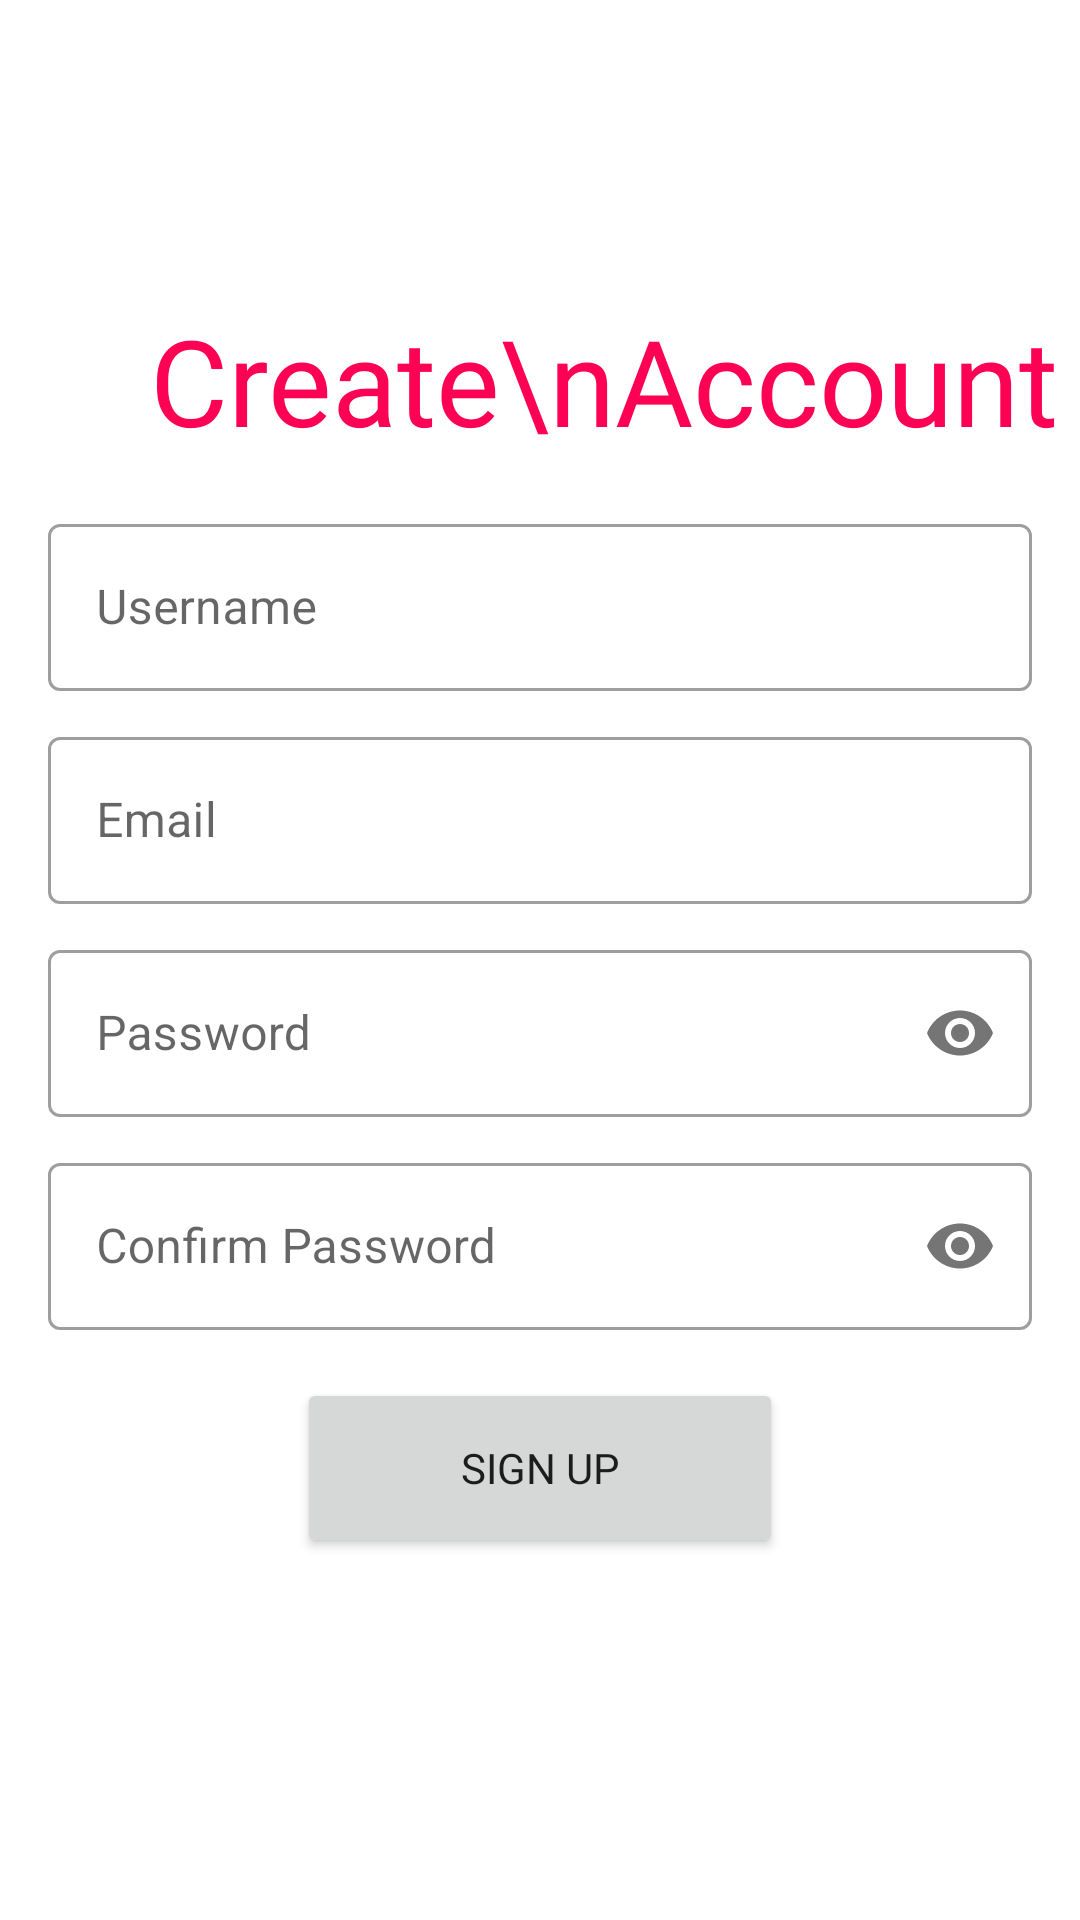

This screen was rendered from an Android layout file. Write that file and the resources it references.
<!-- AndroidManifest.xml: application theme Theme.HeartApp -->
<!-- res/layout/activity_register.xml -->
<?xml version="1.0" encoding="utf-8"?>
<androidx.constraintlayout.widget.ConstraintLayout xmlns:android="http://schemas.android.com/apk/res/android"
    xmlns:app="http://schemas.android.com/apk/res-auto"
    xmlns:tools="http://schemas.android.com/tools"
    android:layout_width="match_parent"
    android:layout_height="match_parent"
    tools:context=".auth.RegisterActivity">



    <TextView
        android:id="@+id/textView2"
        android:layout_width="wrap_content"
        android:layout_height="wrap_content"
        android:layout_marginStart="50dp"
        android:layout_marginTop="100dp"
        android:fontFamily="@font/bold"
        android:text="Create\nAccount"
        android:textColor="@color/primary"
        android:textSize="40dp"
        app:layout_constraintStart_toStartOf="parent"
        app:layout_constraintTop_toTopOf="parent" />


    <com.google.android.material.textfield.TextInputLayout
        android:id="@+id/textInputLayout"
        style="@style/Widget.MaterialComponents.TextInputLayout.OutlinedBox"
        android:layout_width="match_parent"
        android:layout_height="wrap_content"
        android:layout_marginStart="16sp"
        android:layout_marginTop="16sp"
        android:layout_marginEnd="16sp"
        app:layout_constraintEnd_toEndOf="parent"
        app:layout_constraintStart_toStartOf="parent"
        app:layout_constraintTop_toBottomOf="@+id/textView2">

        <com.google.android.material.textfield.TextInputEditText
            android:id="@+id/username"
            android:layout_width="match_parent"
            android:layout_height="wrap_content"
            android:inputType="text"
            android:hint="Username" />

    </com.google.android.material.textfield.TextInputLayout>


    <com.google.android.material.textfield.TextInputLayout
        android:id="@+id/textInputLayout3"
        style="@style/Widget.MaterialComponents.TextInputLayout.OutlinedBox"
        android:layout_width="match_parent"
        android:layout_height="wrap_content"
        android:layout_marginStart="16sp"
        android:layout_marginEnd="16sp"
        android:layout_marginTop="10dp"
        app:layout_constraintEnd_toEndOf="parent"
        app:layout_constraintStart_toStartOf="parent"
        app:layout_constraintTop_toBottomOf="@+id/textInputLayout">

        <com.google.android.material.textfield.TextInputEditText
            android:id="@+id/email"
            android:layout_width="match_parent"
            android:layout_height="wrap_content"
            android:hint="Email"
            android:inputType="textEmailAddress" />

    </com.google.android.material.textfield.TextInputLayout>

    <com.google.android.material.textfield.TextInputLayout
        android:id="@+id/textInputLayout2"
        style="@style/Widget.MaterialComponents.TextInputLayout.OutlinedBox"
        android:layout_width="match_parent"
        android:layout_height="wrap_content"
        android:layout_marginTop="10dp"
        android:layout_marginStart="16sp"
        android:layout_marginEnd="16sp"
        app:layout_constraintEnd_toEndOf="parent"
        app:layout_constraintStart_toStartOf="parent"
        app:layout_constraintTop_toBottomOf="@+id/textInputLayout3"
        app:passwordToggleEnabled="true">

        <com.google.android.material.textfield.TextInputEditText
            android:id="@+id/password"
            android:layout_width="match_parent"
            android:layout_height="wrap_content"
            android:hint="Password"
            android:inputType="textPassword" />

    </com.google.android.material.textfield.TextInputLayout>

    <com.google.android.material.textfield.TextInputLayout
        android:id="@+id/textInputLayout4"
        style="@style/Widget.MaterialComponents.TextInputLayout.OutlinedBox"
        android:layout_width="match_parent"
        android:layout_height="wrap_content"
        android:layout_marginStart="16sp"
        android:layout_marginTop="10dp"
        android:layout_marginEnd="16sp"
        app:layout_constraintEnd_toEndOf="parent"
        app:layout_constraintStart_toStartOf="parent"
        app:layout_constraintTop_toBottomOf="@+id/textInputLayout2"
        app:passwordToggleEnabled="true">

        <com.google.android.material.textfield.TextInputEditText
            android:id="@+id/confPassword"
            android:layout_width="match_parent"
            android:layout_height="wrap_content"
            android:hint="Confirm Password"
            android:inputType="textPassword" />

    </com.google.android.material.textfield.TextInputLayout>


    <Button
        android:id="@+id/signUp"
        android:layout_width="0dp"
        android:layout_height="60dp"
        android:layout_marginTop="16sp"
        android:fontFamily="@font/bold"
        android:text="Sign Up"
        app:layout_constraintEnd_toEndOf="@+id/textInputLayout2"
        app:layout_constraintStart_toStartOf="@+id/textInputLayout4"
        app:layout_constraintTop_toBottomOf="@+id/textInputLayout4"
        app:layout_constraintWidth_percent="0.45" />

</androidx.constraintlayout.widget.ConstraintLayout>
<!-- resources referenced by this layout -->
<resources>
  <color name="primary">#FD0155</color>
  <style name="Theme.HeartApp" parent="Theme.MaterialComponents.Light.NoActionBar">
          
          <item name="colorPrimary">@color/primary</item>
          <item name="colorPrimaryVariant">@color/secondary</item>
          <item name="colorOnPrimary">@color/white</item>
          
          <item name="colorSecondary">@color/primary</item>
          <item name="colorSecondaryVariant">@color/teal_700</item>
          <item name="colorOnSecondary">@color/black</item>
          
          <item name="android:statusBarColor" tools:targetApi="l">?attr/colorPrimaryVariant</item>
          
      </style>
  <color name="secondary">#A80139</color>
  <color name="white">#FFFFFFFF</color>
  <color name="teal_700">#FF018786</color>
  <color name="black">#FF000000</color>
</resources>
